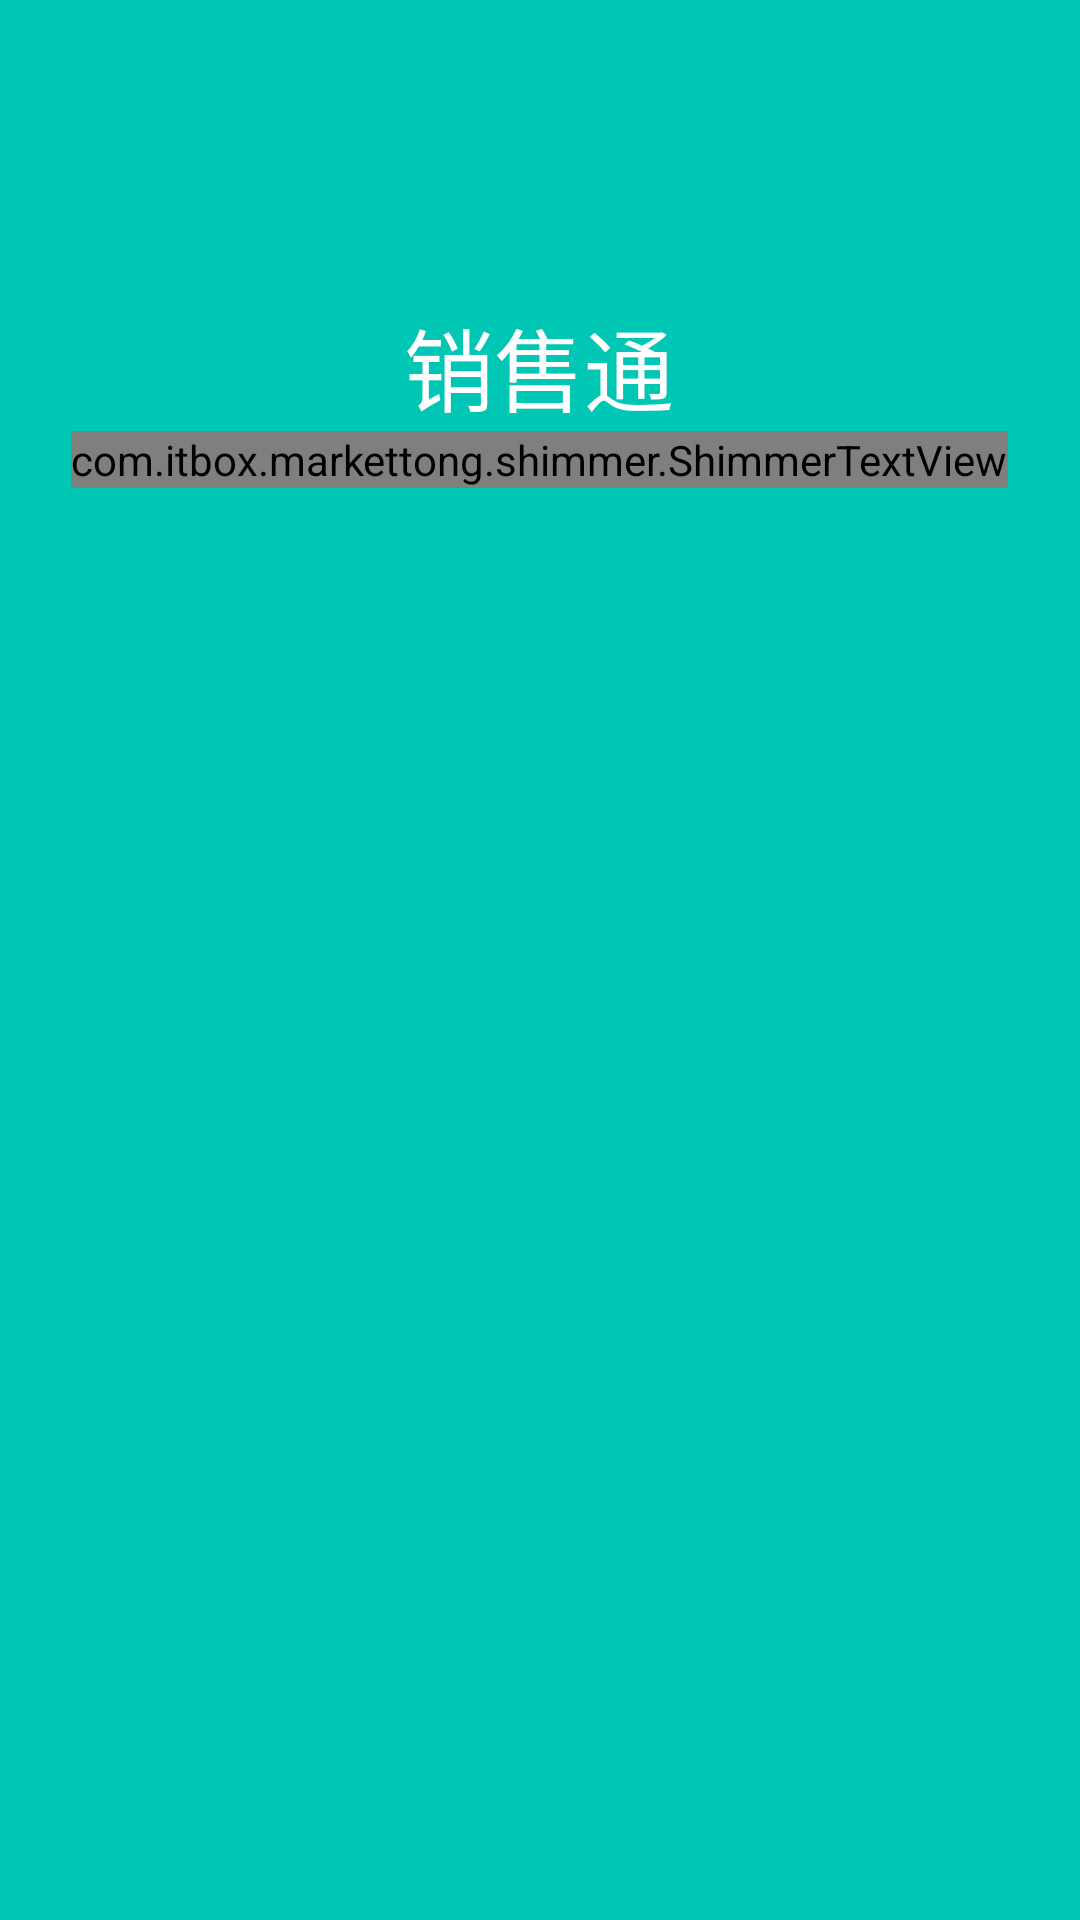

Write the Android layout XML for this screen, with the resource values it uses.
<!-- AndroidManifest.xml: application theme AppTheme -->
<!-- res/layout/activity_spalsh.xml -->
<?xml version="1.0" encoding="utf-8"?>
<LinearLayout xmlns:android="http://schemas.android.com/apk/res/android"
    android:layout_width="match_parent"
    android:layout_height="match_parent"
    android:background="@color/bg_master"
    android:orientation="vertical" >

    <LinearLayout
        android:layout_width="wrap_content"
        android:layout_height="wrap_content"
        android:layout_gravity="center_horizontal"
        android:layout_marginTop="100dp"
        android:gravity="center_horizontal"
        android:orientation="vertical" >

        <TextView
            android:layout_width="wrap_content"
            android:layout_height="wrap_content"
            android:text="销售通"
            android:textColor="@android:color/white"
            android:textSize="30sp" />

        <com.example.markettong.shimmer.ShimmerTextView
            xmlns:app="http://schemas.android.com/apk/res-auto"
            android:id="@+id/tv"
            android:layout_width="wrap_content"
            android:layout_height="wrap_content"
            android:text="通你 通我 通天下"
            android:textColor="@android:color/white"
            android:textSize="20sp"
            app:reflectionColor="@color/bg_master" />
    </LinearLayout>

</LinearLayout>
<!-- resources referenced by this layout -->
<resources>
  <color name="bg_master">#00C6B4</color>
  <style name="AppTheme" parent="android:Theme.Light.NoTitleBar">
          
      </style>
</resources>
